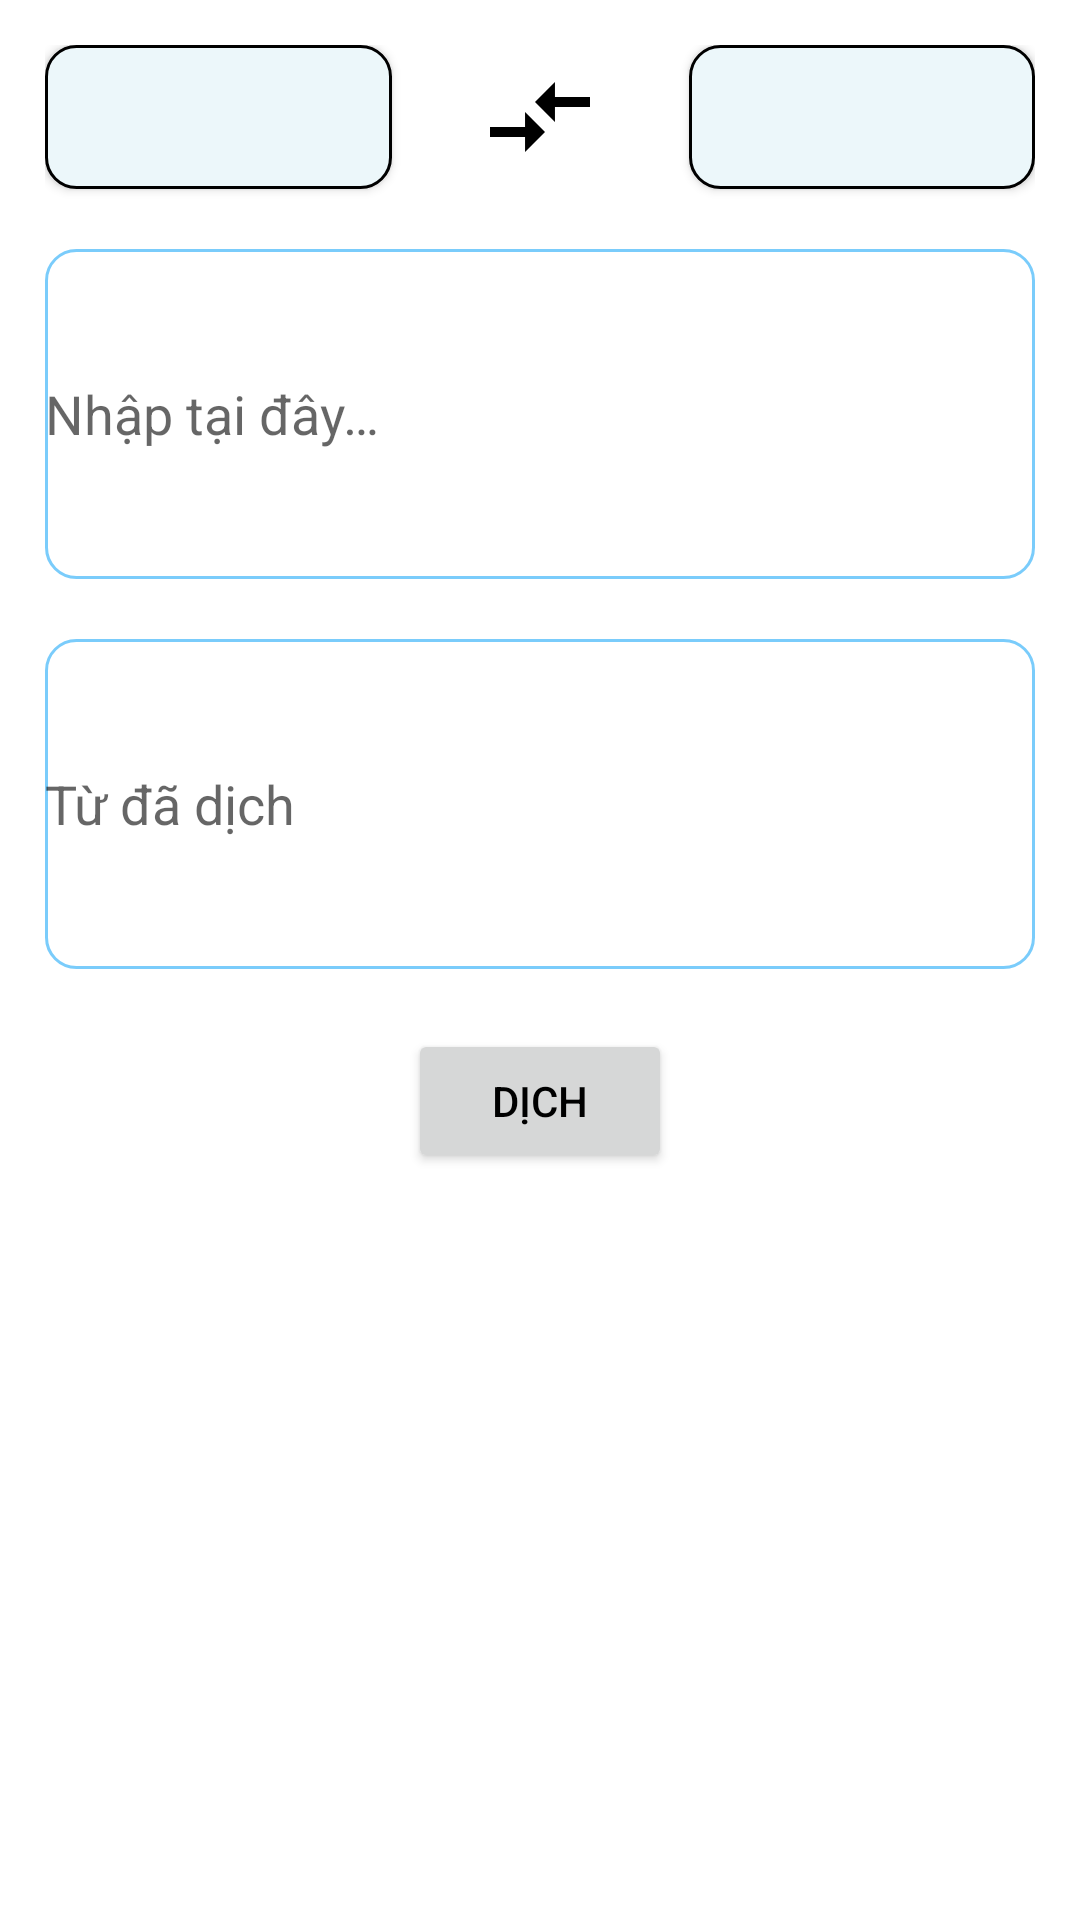

Here is an Android app screen rendered from its layout file. Give the layout XML and the strings, colors and styles it references.
<!-- AndroidManifest.xml: application theme Theme.TranslatorApp -->
<!-- res/layout/fragment_translate.xml -->
<?xml version="1.0" encoding="utf-8"?>
<androidx.core.widget.NestedScrollView xmlns:android="http://schemas.android.com/apk/res/android"
    xmlns:app="http://schemas.android.com/apk/res-auto"
    android:layout_width="match_parent"
    android:layout_height="match_parent"
    android:background="?attr/colorPrimaryVariant">

    <androidx.constraintlayout.widget.ConstraintLayout
        android:layout_width="match_parent"
        android:layout_height="wrap_content"
        android:padding="@dimen/dp_15">

        <Button
            android:id="@+id/button_from"
            android:layout_width="@dimen/dp_0"
            android:layout_height="wrap_content"
            app:layout_constraintStart_toStartOf="parent"
            app:layout_constraintTop_toTopOf="parent"
            app:layout_constraintWidth_percent="0.35"
            android:background="@drawable/bg_corner_circle"
            android:singleLine="true"/>

        <ImageView
            android:id="@+id/image_arrow"
            android:layout_width="wrap_content"
            android:layout_height="wrap_content"
            app:layout_constraintBottom_toBottomOf="@id/button_from"
            app:layout_constraintEnd_toEndOf="parent"
            app:layout_constraintStart_toStartOf="parent"
            app:layout_constraintTop_toTopOf="parent"
            android:src="@drawable/ic_compare_arrows" />

        <Button
            android:id="@+id/button_to"
            android:layout_width="@dimen/dp_0"
            android:layout_height="wrap_content"
            app:layout_constraintEnd_toEndOf="parent"
            app:layout_constraintTop_toTopOf="parent"
            app:layout_constraintWidth_percent="0.35"
            android:background="@drawable/bg_corner_circle"
            android:padding="@dimen/dp_10"
            android:singleLine="true"/>

        <EditText
            android:id="@+id/edit_input"
            android:layout_width="match_parent"
            android:layout_height="@dimen/dp_0"
            android:layout_marginTop="@dimen/dp_20"
            app:layout_constraintStart_toStartOf="parent"
            app:layout_constraintTop_toBottomOf="@id/button_from"
            app:layout_constraintDimensionRatio="H, 3:1"
            android:background="@drawable/bg_border_blue"
            android:textColor="?attr/colorOnSecondary"
            android:hint="@string/input_hint"
            android:inputType="textMultiLine"/>

        <ImageView
            android:id="@+id/image_input_speaker"
            android:layout_width="wrap_content"
            android:layout_height="wrap_content"
            android:layout_marginTop="@dimen/dp_4"
            android:layout_marginEnd="@dimen/dp_4"
            app:layout_constraintEnd_toEndOf="parent"
            app:layout_constraintTop_toTopOf="@id/edit_input"
            android:padding="@dimen/dp_10"
            android:src="@drawable/ic_speaker"
            android:visibility="invisible"
            android:background="?attr/colorPrimaryVariant"/>

        <ImageView
            android:id="@+id/image_copy_input"
            android:layout_width="wrap_content"
            android:layout_height="wrap_content"
            android:layout_marginTop="@dimen/dp_4"
            app:layout_constraintEnd_toStartOf="@id/image_input_speaker"
            app:layout_constraintTop_toTopOf="@id/edit_input"
            android:padding="@dimen/dp_10"
            android:src="@drawable/ic_copy"
            android:visibility="invisible"
            android:background="?attr/colorPrimaryVariant"/>

        <EditText
            android:id="@+id/edit_output"
            android:layout_width="match_parent"
            android:layout_height="@dimen/dp_0"
            android:layout_marginTop="@dimen/dp_20"
            app:layout_constraintStart_toStartOf="parent"
            app:layout_constraintTop_toBottomOf="@id/edit_input"
            app:layout_constraintDimensionRatio="H, 3:1"
            android:background="@drawable/bg_border_blue"
            android:enabled="false"
            android:hint="@string/output_hint"
            android:textColor="?attr/colorOnSecondary"
            android:inputType="none"/>

        <ImageView
            android:id="@+id/image_output_speaker"
            android:layout_width="wrap_content"
            android:layout_height="wrap_content"
            android:layout_marginTop="@dimen/dp_4"
            android:layout_marginEnd="@dimen/dp_4"
            app:layout_constraintTop_toTopOf="@id/edit_output"
            app:layout_constraintEnd_toEndOf="parent"
            android:visibility="invisible"
            android:padding="@dimen/dp_10"
            android:src="@drawable/ic_speaker"
            android:background="?attr/colorPrimaryVariant"/>

        <ImageView
            android:id="@+id/image_copy_output"
            android:layout_width="wrap_content"
            android:layout_height="wrap_content"
            android:layout_marginTop="@dimen/dp_4"
            android:visibility="invisible"
            app:layout_constraintEnd_toStartOf="@id/image_output_speaker"
            app:layout_constraintTop_toTopOf="@id/edit_output"
            android:padding="@dimen/dp_10"
            android:src="@drawable/ic_copy"
            android:background="?attr/colorPrimaryVariant" />

        <Button
            android:id="@+id/button_translate"
            android:layout_width="wrap_content"
            android:layout_height="wrap_content"
            android:layout_marginTop="@dimen/dp_20"
            app:layout_constraintEnd_toEndOf="parent"
            app:layout_constraintStart_toStartOf="parent"
            app:layout_constraintTop_toBottomOf="@id/edit_output"
            android:text="@string/trans_but" />

        <FrameLayout
            android:id="@+id/frame_sup_layout_container"
            android:layout_width="match_parent"
            android:layout_height="wrap_content"
            android:layout_marginTop="@dimen/dp_20"
            app:layout_constraintStart_toStartOf="parent"
            app:layout_constraintTop_toBottomOf="@id/edit_output" />

    </androidx.constraintlayout.widget.ConstraintLayout>
</androidx.core.widget.NestedScrollView>
<!-- resources referenced by this layout -->
<resources>
  <dimen name="dp_0">0dp</dimen>
  <dimen name="dp_10">10dp</dimen>
  <dimen name="dp_15">15dp</dimen>
  <dimen name="dp_20">20dp</dimen>
  <dimen name="dp_4">4dp</dimen>
  <!-- drawable bg_border_blue (drawable) -->
  <?xml version="1.0" encoding="utf-8"?>
  <shape android:shape="rectangle"
      xmlns:android="http://schemas.android.com/apk/res/android">
  
      <stroke android:width="1dp"
          android:color="@color/color_blue_204"/>
      <corners android:radius="@dimen/dp_10"/>
  </shape>
  <!-- drawable bg_corner_circle (drawable) -->
  <?xml version="1.0" encoding="utf-8"?>
  <shape android:shape="rectangle"
      xmlns:android="http://schemas.android.com/apk/res/android">
      <stroke android:width="@dimen/dp_1" />
      <solid android:color="@color/color_light_blue"/>
      <corners android:radius="@dimen/dp_10"/>
  </shape>
  <!-- drawable ic_compare_arrows (drawable) -->
  <vector android:autoMirrored="true" android:height="40dp"
      android:tint="#000000" android:viewportHeight="24"
      android:viewportWidth="24" android:width="40dp" xmlns:android="http://schemas.android.com/apk/res/android">
      <path android:fillColor="@android:color/white" android:pathData="M9.01,14H2v2h7.01v3L13,15l-3.99,-4V14zM14.99,13v-3H22V8h-7.01V5L11,9L14.99,13z"/>
  </vector>
  <string name="input_hint">Nhập tại đây…</string>
  <string name="output_hint">Từ đã dịch</string>
  <string name="trans_but">Dịch</string>
  <style name="Theme.TranslatorApp" parent="Theme.MaterialComponents.DayNight.DarkActionBar">
          
          <item name="colorPrimary">@color/color_light_blue</item>
          <item name="colorPrimaryVariant">@color/purple_700</item>
          <item name="colorOnPrimary">@color/black</item>
          
          <item name="colorSecondary">@color/teal_200</item>
          <item name="colorSecondaryVariant">@color/teal_700</item>
          <item name="colorOnSecondary">@color/black</item>
          
          <item name="android:statusBarColor">?attr/colorPrimary</item>
          
          <item name="android:textColor">@color/black</item>
          <item name="windowActionBar">false</item>
          <item name="windowNoTitle">true</item>
      </style>
  <color name="color_blue_204">#7ACCFB</color>
  <dimen name="dp_1">1dp</dimen>
  <color name="color_light_blue">#ECF7FA</color>
  <color name="purple_700">#FF3700B3</color>
  <color name="black">#FF000000</color>
  <color name="teal_200">#FF03DAC5</color>
  <color name="teal_700">#FF018786</color>
</resources>
